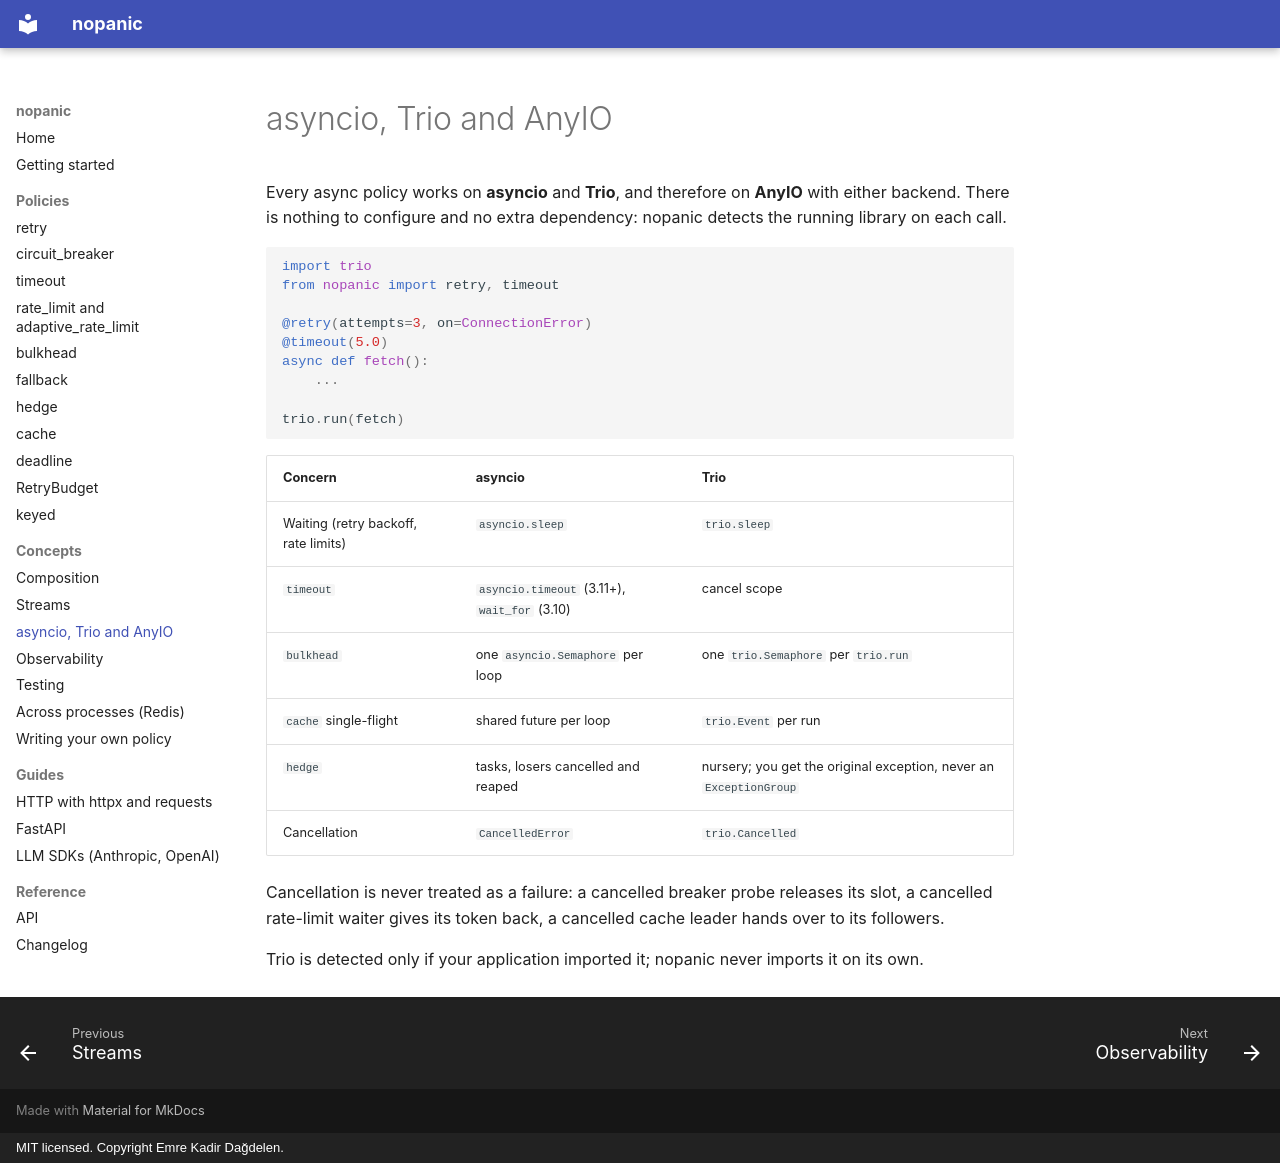

repository: dagdelenemre/nopanic · page: async-backends/index.html · generator: mkdocs · copyright: MIT licensed. Copyright Emre Kadir Dağdelen.

# asyncio, Trio and AnyIO

Every async policy works on **asyncio** and **Trio**, and therefore on **AnyIO** with either backend. There is nothing to configure and no extra dependency: nopanic detects the running library on each call.

```python
import trio
from nopanic import retry, timeout

@retry(attempts=3, on=ConnectionError)
@timeout(5.0)
async def fetch():
    ...

trio.run(fetch)
```

| Concern | asyncio | Trio |
| --- | --- | --- |
| Waiting (retry backoff, rate limits) | `asyncio.sleep` | `trio.sleep` |
| `timeout` | `asyncio.timeout` (3.11+), `wait_for` (3.10) | cancel scope |
| `bulkhead` | one `asyncio.Semaphore` per loop | one `trio.Semaphore` per `trio.run` |
| `cache` single-flight | shared future per loop | `trio.Event` per run |
| `hedge` | tasks, losers cancelled and reaped | nursery; you get the original exception, never an `ExceptionGroup` |
| Cancellation | `CancelledError` | `trio.Cancelled` |

Cancellation is never treated as a failure: a cancelled breaker probe releases its slot, a cancelled rate-limit waiter gives its token back, a cancelled cache leader hands over to its followers.

Trio is detected only if your application imported it; nopanic never imports it on its own.
